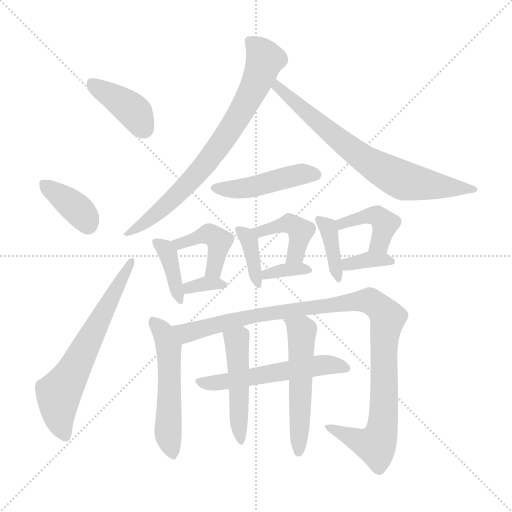
t = 0.00 s
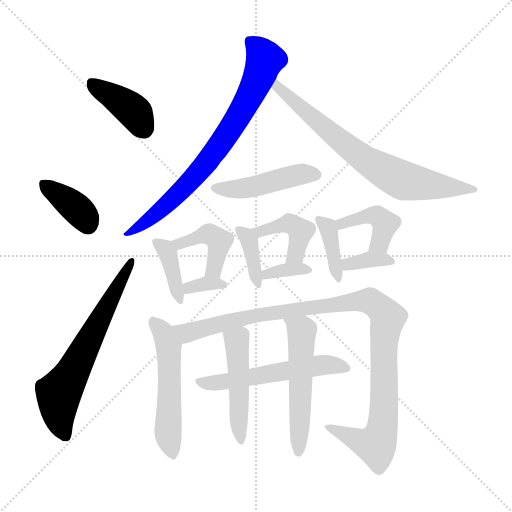
t = 2.62 s
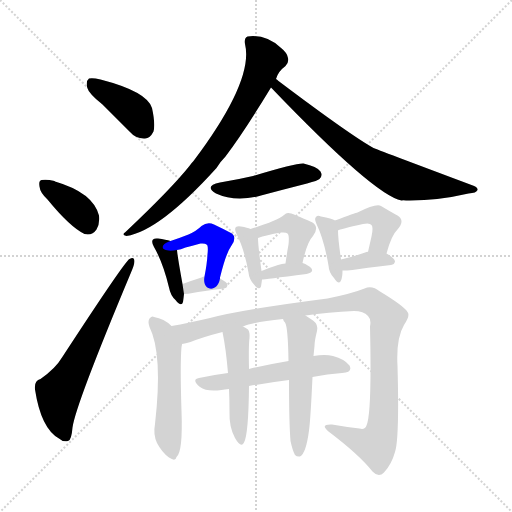
t = 5.23 s
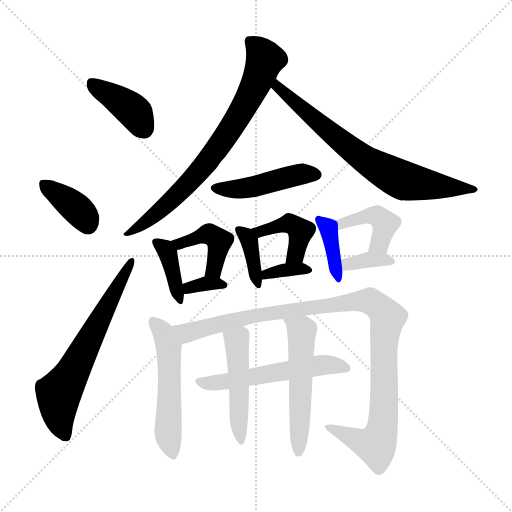
t = 7.85 s
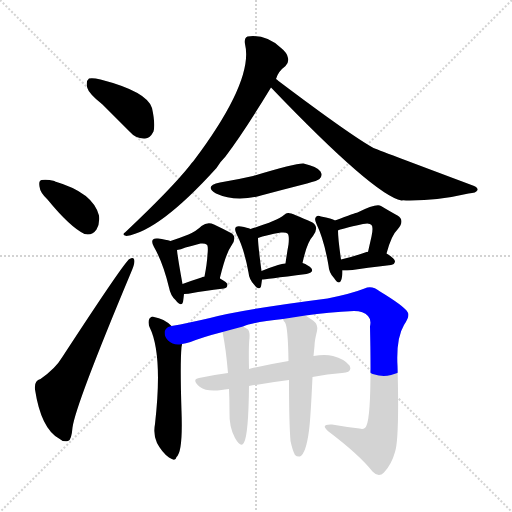
t = 10.46 s
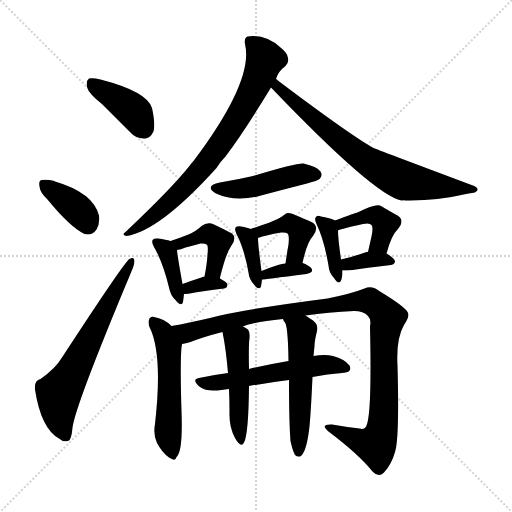
t = 13.08 s

The animated SVG that drew these frames (rendered in a browser with its animation timeline set to each time). Animation: 20 CSS @keyframes rules; one cycle of 13.08 s.

<svg version="1.1" viewBox="0 0 1024 1024" xmlns="http://www.w3.org/2000/svg">
  <g stroke="lightgray" stroke-dasharray="1,1" stroke-width="1" transform="scale(4, 4)">
    <line x1="0" y1="0" x2="256" y2="256"></line>
    <line x1="256" y1="0" x2="0" y2="256"></line>
    <line x1="128" y1="0" x2="128" y2="256"></line>
    <line x1="0" y1="128" x2="256" y2="128"></line>
  </g>
<g transform="scale(1, -1) translate(0, -900)">
   <style type="text/css">
    @keyframes keyframes0 {
      from {
       stroke: blue;
       stroke-dashoffset: 398;
       stroke-width: 128;
       }
       56% {
       animation-timing-function: step-end;
       stroke: blue;
       stroke-dashoffset: 0;
       stroke-width: 128;
       }
       to {
       stroke: black;
       stroke-width: 1024;
       }
       }
       #make-me-a-hanzi-animation-0 {
         animation: keyframes0 0.573893s both;
         animation-delay: 0.000000s;
         animation-timing-function: linear;
       }
    @keyframes keyframes1 {
      from {
       stroke: blue;
       stroke-dashoffset: 375;
       stroke-width: 128;
       }
       55% {
       animation-timing-function: step-end;
       stroke: blue;
       stroke-dashoffset: 0;
       stroke-width: 128;
       }
       to {
       stroke: black;
       stroke-width: 1024;
       }
       }
       #make-me-a-hanzi-animation-1 {
         animation: keyframes1 0.555176s both;
         animation-delay: 0.573893s;
         animation-timing-function: linear;
       }
    @keyframes keyframes2 {
      from {
       stroke: blue;
       stroke-dashoffset: 644;
       stroke-width: 128;
       }
       68% {
       animation-timing-function: step-end;
       stroke: blue;
       stroke-dashoffset: 0;
       stroke-width: 128;
       }
       to {
       stroke: black;
       stroke-width: 1024;
       }
       }
       #make-me-a-hanzi-animation-2 {
         animation: keyframes2 0.774089s both;
         animation-delay: 1.129069s;
         animation-timing-function: linear;
       }
    @keyframes keyframes3 {
      from {
       stroke: blue;
       stroke-dashoffset: 749;
       stroke-width: 128;
       }
       71% {
       animation-timing-function: step-end;
       stroke: blue;
       stroke-dashoffset: 0;
       stroke-width: 128;
       }
       to {
       stroke: black;
       stroke-width: 1024;
       }
       }
       #make-me-a-hanzi-animation-3 {
         animation: keyframes3 0.859538s both;
         animation-delay: 1.903158s;
         animation-timing-function: linear;
       }
    @keyframes keyframes4 {
      from {
       stroke: blue;
       stroke-dashoffset: 722;
       stroke-width: 128;
       }
       70% {
       animation-timing-function: step-end;
       stroke: blue;
       stroke-dashoffset: 0;
       stroke-width: 128;
       }
       to {
       stroke: black;
       stroke-width: 1024;
       }
       }
       #make-me-a-hanzi-animation-4 {
         animation: keyframes4 0.837565s both;
         animation-delay: 2.762695s;
         animation-timing-function: linear;
       }
    @keyframes keyframes5 {
      from {
       stroke: blue;
       stroke-dashoffset: 456;
       stroke-width: 128;
       }
       60% {
       animation-timing-function: step-end;
       stroke: blue;
       stroke-dashoffset: 0;
       stroke-width: 128;
       }
       to {
       stroke: black;
       stroke-width: 1024;
       }
       }
       #make-me-a-hanzi-animation-5 {
         animation: keyframes5 0.621094s both;
         animation-delay: 3.600260s;
         animation-timing-function: linear;
       }
    @keyframes keyframes6 {
      from {
       stroke: blue;
       stroke-dashoffset: 382;
       stroke-width: 128;
       }
       55% {
       animation-timing-function: step-end;
       stroke: blue;
       stroke-dashoffset: 0;
       stroke-width: 128;
       }
       to {
       stroke: black;
       stroke-width: 1024;
       }
       }
       #make-me-a-hanzi-animation-6 {
         animation: keyframes6 0.560872s both;
         animation-delay: 4.221354s;
         animation-timing-function: linear;
       }
    @keyframes keyframes7 {
      from {
       stroke: blue;
       stroke-dashoffset: 423;
       stroke-width: 128;
       }
       58% {
       animation-timing-function: step-end;
       stroke: blue;
       stroke-dashoffset: 0;
       stroke-width: 128;
       }
       to {
       stroke: black;
       stroke-width: 1024;
       }
       }
       #make-me-a-hanzi-animation-7 {
         animation: keyframes7 0.594238s both;
         animation-delay: 4.782227s;
         animation-timing-function: linear;
       }
    @keyframes keyframes8 {
      from {
       stroke: blue;
       stroke-dashoffset: 335;
       stroke-width: 128;
       }
       52% {
       animation-timing-function: step-end;
       stroke: blue;
       stroke-dashoffset: 0;
       stroke-width: 128;
       }
       to {
       stroke: black;
       stroke-width: 1024;
       }
       }
       #make-me-a-hanzi-animation-8 {
         animation: keyframes8 0.522624s both;
         animation-delay: 5.376465s;
         animation-timing-function: linear;
       }
    @keyframes keyframes9 {
      from {
       stroke: blue;
       stroke-dashoffset: 371;
       stroke-width: 128;
       }
       55% {
       animation-timing-function: step-end;
       stroke: blue;
       stroke-dashoffset: 0;
       stroke-width: 128;
       }
       to {
       stroke: black;
       stroke-width: 1024;
       }
       }
       #make-me-a-hanzi-animation-9 {
         animation: keyframes9 0.551921s both;
         animation-delay: 5.899089s;
         animation-timing-function: linear;
       }
    @keyframes keyframes10 {
      from {
       stroke: blue;
       stroke-dashoffset: 423;
       stroke-width: 128;
       }
       58% {
       animation-timing-function: step-end;
       stroke: blue;
       stroke-dashoffset: 0;
       stroke-width: 128;
       }
       to {
       stroke: black;
       stroke-width: 1024;
       }
       }
       #make-me-a-hanzi-animation-10 {
         animation: keyframes10 0.594238s both;
         animation-delay: 6.451009s;
         animation-timing-function: linear;
       }
    @keyframes keyframes11 {
      from {
       stroke: blue;
       stroke-dashoffset: 349;
       stroke-width: 128;
       }
       53% {
       animation-timing-function: step-end;
       stroke: blue;
       stroke-dashoffset: 0;
       stroke-width: 128;
       }
       to {
       stroke: black;
       stroke-width: 1024;
       }
       }
       #make-me-a-hanzi-animation-11 {
         animation: keyframes11 0.534017s both;
         animation-delay: 7.045247s;
         animation-timing-function: linear;
       }
    @keyframes keyframes12 {
      from {
       stroke: blue;
       stroke-dashoffset: 380;
       stroke-width: 128;
       }
       55% {
       animation-timing-function: step-end;
       stroke: blue;
       stroke-dashoffset: 0;
       stroke-width: 128;
       }
       to {
       stroke: black;
       stroke-width: 1024;
       }
       }
       #make-me-a-hanzi-animation-12 {
         animation: keyframes12 0.559245s both;
         animation-delay: 7.579264s;
         animation-timing-function: linear;
       }
    @keyframes keyframes13 {
      from {
       stroke: blue;
       stroke-dashoffset: 424;
       stroke-width: 128;
       }
       58% {
       animation-timing-function: step-end;
       stroke: blue;
       stroke-dashoffset: 0;
       stroke-width: 128;
       }
       to {
       stroke: black;
       stroke-width: 1024;
       }
       }
       #make-me-a-hanzi-animation-13 {
         animation: keyframes13 0.595052s both;
         animation-delay: 8.138509s;
         animation-timing-function: linear;
       }
    @keyframes keyframes14 {
      from {
       stroke: blue;
       stroke-dashoffset: 353;
       stroke-width: 128;
       }
       53% {
       animation-timing-function: step-end;
       stroke: blue;
       stroke-dashoffset: 0;
       stroke-width: 128;
       }
       to {
       stroke: black;
       stroke-width: 1024;
       }
       }
       #make-me-a-hanzi-animation-14 {
         animation: keyframes14 0.537272s both;
         animation-delay: 8.733561s;
         animation-timing-function: linear;
       }
    @keyframes keyframes15 {
      from {
       stroke: blue;
       stroke-dashoffset: 528;
       stroke-width: 128;
       }
       63% {
       animation-timing-function: step-end;
       stroke: blue;
       stroke-dashoffset: 0;
       stroke-width: 128;
       }
       to {
       stroke: black;
       stroke-width: 1024;
       }
       }
       #make-me-a-hanzi-animation-15 {
         animation: keyframes15 0.679688s both;
         animation-delay: 9.270833s;
         animation-timing-function: linear;
       }
    @keyframes keyframes16 {
      from {
       stroke: blue;
       stroke-dashoffset: 1047;
       stroke-width: 128;
       }
       77% {
       animation-timing-function: step-end;
       stroke: blue;
       stroke-dashoffset: 0;
       stroke-width: 128;
       }
       to {
       stroke: black;
       stroke-width: 1024;
       }
       }
       #make-me-a-hanzi-animation-16 {
         animation: keyframes16 1.102051s both;
         animation-delay: 9.950521s;
         animation-timing-function: linear;
       }
    @keyframes keyframes17 {
      from {
       stroke: blue;
       stroke-dashoffset: 549;
       stroke-width: 128;
       }
       64% {
       animation-timing-function: step-end;
       stroke: blue;
       stroke-dashoffset: 0;
       stroke-width: 128;
       }
       to {
       stroke: black;
       stroke-width: 1024;
       }
       }
       #make-me-a-hanzi-animation-17 {
         animation: keyframes17 0.696777s both;
         animation-delay: 11.052572s;
         animation-timing-function: linear;
       }
    @keyframes keyframes18 {
      from {
       stroke: blue;
       stroke-dashoffset: 477;
       stroke-width: 128;
       }
       61% {
       animation-timing-function: step-end;
       stroke: blue;
       stroke-dashoffset: 0;
       stroke-width: 128;
       }
       to {
       stroke: black;
       stroke-width: 1024;
       }
       }
       #make-me-a-hanzi-animation-18 {
         animation: keyframes18 0.638184s both;
         animation-delay: 11.749349s;
         animation-timing-function: linear;
       }
    @keyframes keyframes19 {
      from {
       stroke: blue;
       stroke-dashoffset: 537;
       stroke-width: 128;
       }
       64% {
       animation-timing-function: step-end;
       stroke: blue;
       stroke-dashoffset: 0;
       stroke-width: 128;
       }
       to {
       stroke: black;
       stroke-width: 1024;
       }
       }
       #make-me-a-hanzi-animation-19 {
         animation: keyframes19 0.687012s both;
         animation-delay: 12.387533s;
         animation-timing-function: linear;
       }
</style>
<path d="M 205.0 691.0 Q 230.0 666.0 259.0 637.0 Q 272.0 622.0 290.0 623.0 Q 300.0 623.0 307.0 637.0 Q 311.0 652.0 304.0 684.0 Q 294.0 717.0 201.0 741.0 Q 185.0 745.0 178.0 743.0 Q 172.0 739.0 174.0 726.0 Q 177.0 713.0 205.0 691.0 Z" fill="lightgray"></path> 
<path d="M 95.0 501.0 Q 140.0 446.0 169.0 432.0 Q 184.0 428.0 193.0 441.0 Q 200.0 453.0 198.0 469.0 Q 186.0 515.0 110.0 537.0 L 109.0 538.0 Q 93.0 542.0 83.0 540.0 Q 77.0 539.0 79.0 527.0 Q 80.0 515.0 95.0 501.0 Z" fill="lightgray"></path> 
<path d="M 81.0 142.0 Q 68.0 139.0 70.0 121.0 Q 82.0 43.0 118.0 23.0 Q 125.0 16.0 136.0 18.0 Q 143.0 19.0 145.0 45.0 Q 151.0 90.0 262.0 355.0 Q 269.0 371.0 269.0 378.0 Q 268.0 388.0 259.0 382.0 Q 250.0 378.0 124.0 185.0 Q 111.0 163.0 81.0 142.0 Z" fill="lightgray"></path> 
<path d="M 552.0 742.0 Q 556.0 757.0 571.0 768.0 Q 578.0 774.0 576.0 784.0 Q 575.0 794.0 561.0 805.0 Q 531.0 832.0 495.0 827.0 Q 488.0 824.0 490.0 812.0 Q 508.0 739.0 387.0 578.0 Q 383.0 574.0 378.0 567.0 Q 342.0 522.0 251.0 436.0 Q 242.0 430.0 253.0 428.0 Q 319.0 438.0 433.0 564.0 Q 440.0 576.0 451.0 587.0 Q 488.0 636.0 542.0 725.0 L 552.0 742.0 Z" fill="lightgray"></path> 
<path d="M 542.0 725.0 Q 749.0 509.0 803.0 499.0 Q 806.0 500.0 812.0 499.0 Q 873.0 498.0 937.0 513.0 Q 953.0 514.0 955.0 520.0 Q 956.0 526.0 943.0 530.0 Q 751.0 602.0 747.0 604.0 Q 699.0 631.0 557.0 738.0 Q 554.0 741.0 552.0 742.0 C 528.0 760.0 521.0 747.0 542.0 725.0 Z" fill="lightgray"></path> 
<path d="M 440.0 535.0 Q 407.0 528.0 432.0 513.0 Q 471.0 495.0 522.0 509.0 Q 567.0 521.0 614.0 533.0 Q 636.0 539.0 639.0 542.0 Q 646.0 549.0 641.0 557.0 Q 634.0 567.0 607.0 573.0 Q 592.0 574.0 506.0 548.0 Q 476.0 541.0 440.0 535.0 Z" fill="lightgray"></path> 
<path d="M 341.0 418.0 Q 332.0 421.0 316.0 423.0 Q 309.0 424.0 306.0 421.0 Q 302.0 417.0 308.0 406.0 Q 326.0 375.0 338.0 325.0 Q 341.0 309.0 351.0 300.0 Q 363.0 285.0 366.0 296.0 Q 367.0 303.0 368.0 312.0 L 365.0 332.0 Q 355.0 387.0 354.0 400.0 C 352.0 415.0 352.0 415.0 341.0 418.0 Z" fill="lightgray"></path> 
<path d="M 440.0 343.0 L 440.0 345.0 Q 452.0 394.0 463.0 409.0 Q 476.0 428.0 460.0 435.0 Q 447.0 442.0 428.0 451.0 Q 415.0 457.0 403.0 448.0 Q 393.0 438.0 377.0 431.0 Q 362.0 425.0 341.0 418.0 C 313.0 408.0 325.0 394.0 354.0 400.0 Q 361.0 401.0 371.0 405.0 Q 387.0 409.0 401.0 413.0 Q 410.0 414.0 413.0 411.0 Q 417.0 410.0 415.0 391.0 Q 414.0 372.0 409.0 347.0 C 403.0 318.0 435.0 313.0 440.0 343.0 Z" fill="lightgray"></path> 
<path d="M 368.0 312.0 Q 377.0 312.0 385.0 314.0 Q 404.0 318.0 448.0 323.0 Q 455.0 324.0 455.0 331.0 Q 455.0 335.0 440.0 343.0 L 409.0 347.0 Q 406.0 347.0 403.0 345.0 Q 381.0 338.0 365.0 332.0 C 337.0 322.0 338.0 311.0 368.0 312.0 Z" fill="lightgray"></path> 
<path d="M 501.0 442.0 Q 495.0 445.0 482.0 447.0 Q 475.0 448.0 472.0 446.0 Q 468.0 442.0 473.0 432.0 Q 488.0 404.0 497.0 355.0 Q 498.0 342.0 508.0 331.0 Q 518.0 318.0 522.0 327.0 Q 523.0 333.0 524.0 341.0 L 523.0 358.0 Q 516.0 410.0 516.0 424.0 C 516.0 436.0 516.0 436.0 501.0 442.0 Z" fill="lightgray"></path> 
<path d="M 605.0 374.0 Q 614.0 416.0 626.0 428.0 Q 639.0 446.0 625.0 455.0 Q 580.0 476.0 576.0 474.0 Q 572.0 474.0 568.0 470.0 Q 553.0 458.0 501.0 442.0 C 472.0 433.0 488.0 414.0 516.0 424.0 Q 532.0 430.0 562.0 435.0 Q 572.0 436.0 575.0 433.0 Q 579.0 430.0 577.0 411.0 Q 574.0 395.0 571.0 373.0 C 567.0 343.0 598.0 345.0 605.0 374.0 Z" fill="lightgray"></path> 
<path d="M 524.0 341.0 Q 527.0 341.0 613.0 352.0 Q 628.0 355.0 623.0 363.0 Q 617.0 370.0 605.0 374.0 L 571.0 373.0 Q 564.0 373.0 556.0 370.0 Q 537.0 364.0 523.0 358.0 C 495.0 346.0 494.0 338.0 524.0 341.0 Z" fill="lightgray"></path> 
<path d="M 670.0 459.0 Q 664.0 463.0 642.0 467.0 Q 635.0 470.0 632.0 466.0 Q 628.0 462.0 633.0 452.0 Q 648.0 421.0 657.0 369.0 Q 658.0 354.0 668.0 344.0 Q 678.0 329.0 682.0 339.0 Q 685.0 346.0 685.0 359.0 L 682.0 381.0 Q 676.0 423.0 676.0 439.0 C 676.0 456.0 676.0 456.0 670.0 459.0 Z" fill="lightgray"></path> 
<path d="M 773.0 393.0 Q 783.0 430.0 795.0 441.0 Q 811.0 459.0 795.0 469.0 Q 782.0 476.0 762.0 488.0 Q 753.0 494.0 715.0 475.0 Q 712.0 475.0 670.0 459.0 C 642.0 448.0 648.0 428.0 676.0 439.0 Q 680.0 442.0 726.0 452.0 Q 739.0 455.0 743.0 450.0 Q 747.0 446.0 743.0 427.0 Q 740.0 414.0 736.0 396.0 C 729.0 367.0 765.0 364.0 773.0 393.0 Z" fill="lightgray"></path> 
<path d="M 685.0 359.0 Q 694.0 359.0 705.0 360.0 Q 729.0 364.0 782.0 370.0 Q 789.0 371.0 790.0 377.0 Q 790.0 383.0 773.0 393.0 C 766.0 397.0 766.0 397.0 736.0 396.0 Q 735.0 397.0 733.0 396.0 Q 705.0 386.0 682.0 381.0 C 653.0 374.0 655.0 359.0 685.0 359.0 Z" fill="lightgray"></path> 
<path d="M 343.0 248.0 Q 328.0 263.0 308.0 266.0 Q 304.0 269.0 299.0 263.0 Q 295.0 257.0 299.0 246.0 Q 326.0 192.0 310.0 52.0 Q 306.0 31.0 314.0 14.0 Q 324.0 -5.0 338.0 -15.0 Q 351.0 -24.0 353.0 -14.0 Q 366.0 -4.0 363.0 78.0 Q 360.0 172.0 363.0 206.0 Q 364.0 210.0 364.0 212.0 C 366.0 228.0 366.0 228.0 343.0 248.0 Z" fill="lightgray"></path> 
<path d="M 611.0 269.0 Q 656.0 276.0 708.0 278.0 Q 727.0 278.0 736.0 268.0 Q 743.0 261.0 740.0 247.0 Q 744.0 73.0 733.0 49.0 Q 730.0 40.0 719.0 43.0 Q 692.0 46.0 664.0 51.0 Q 639.0 52.0 657.0 37.0 Q 718.0 -9.0 745.0 -43.0 Q 757.0 -56.0 768.0 -45.0 Q 783.0 -29.0 790.0 -4.0 Q 799.0 23.0 795.0 168.0 Q 792.0 223.0 808.0 250.0 Q 821.0 269.0 815.0 276.0 Q 808.0 288.0 760.0 317.0 Q 744.0 330.0 729.0 323.0 Q 704.0 313.0 655.0 303.0 Q 484.0 281.0 420.0 264.0 Q 377.0 254.0 343.0 248.0 C 314.0 242.0 335.0 204.0 364.0 212.0 Q 371.0 213.0 381.0 216.0 Q 406.0 226.0 445.0 236.0 L 486.0 247.0 Q 505.0 256.0 566.0 262.0 L 611.0 269.0 Z" fill="lightgray"></path> 
<path d="M 625.0 146.0 Q 655.0 152.0 684.0 154.0 Q 706.0 155.0 699.0 169.0 Q 689.0 182.0 666.0 188.0 Q 650.0 192.0 627.0 188.0 L 577.0 178.0 Q 535.0 171.0 498.0 162.0 L 456.0 154.0 Q 425.0 150.0 398.0 144.0 Q 382.0 141.0 400.0 126.0 Q 413.0 116.0 443.0 120.0 Q 449.0 121.0 458.0 122.0 L 498.0 128.0 Q 538.0 135.0 578.0 140.0 L 625.0 146.0 Z" fill="lightgray"></path> 
<path d="M 445.0 236.0 Q 452.0 202.0 456.0 154.0 L 458.0 122.0 Q 459.0 101.0 459.0 76.0 Q 458.0 46.0 470.0 24.0 Q 482.0 3.0 488.0 15.0 Q 497.0 31.0 498.0 128.0 L 498.0 162.0 Q 497.0 211.0 499.0 224.0 Q 500.0 236.0 496.0 241.0 Q 492.0 244.0 486.0 247.0 C 460.0 262.0 439.0 265.0 445.0 236.0 Z" fill="lightgray"></path> 
<path d="M 581.0 18.0 Q 585.0 -1.0 590.0 -10.0 Q 594.0 -14.0 600.0 -13.0 Q 612.0 -7.0 618.0 39.0 Q 621.0 60.0 625.0 146.0 L 627.0 188.0 Q 628.0 198.0 629.0 208.0 Q 629.0 218.0 634.0 238.0 Q 637.0 251.0 626.0 259.0 Q 617.0 265.0 611.0 269.0 C 586.0 286.0 551.0 288.0 566.0 262.0 Q 567.0 258.0 570.0 255.0 Q 576.0 246.0 577.0 178.0 L 578.0 140.0 Q 578.0 55.0 581.0 18.0 Z" fill="lightgray"></path> 
      <clipPath id="make-me-a-hanzi-clip-0">
      <path d="M 205.0 691.0 Q 230.0 666.0 259.0 637.0 Q 272.0 622.0 290.0 623.0 Q 300.0 623.0 307.0 637.0 Q 311.0 652.0 304.0 684.0 Q 294.0 717.0 201.0 741.0 Q 185.0 745.0 178.0 743.0 Q 172.0 739.0 174.0 726.0 Q 177.0 713.0 205.0 691.0 Z" fill="lightgray"></path>
      </clipPath>
      <path clip-path="url(#make-me-a-hanzi-clip-0)" d="M 183.0 735.0 L 261.0 683.0 L 288.0 643.0 " fill="none" id="make-me-a-hanzi-animation-0" stroke-dasharray="270 540" stroke-linecap="round"></path>

      <clipPath id="make-me-a-hanzi-clip-1">
      <path d="M 95.0 501.0 Q 140.0 446.0 169.0 432.0 Q 184.0 428.0 193.0 441.0 Q 200.0 453.0 198.0 469.0 Q 186.0 515.0 110.0 537.0 L 109.0 538.0 Q 93.0 542.0 83.0 540.0 Q 77.0 539.0 79.0 527.0 Q 80.0 515.0 95.0 501.0 Z" fill="lightgray"></path>
      </clipPath>
      <path clip-path="url(#make-me-a-hanzi-clip-1)" d="M 89.0 531.0 L 159.0 478.0 L 175.0 451.0 " fill="none" id="make-me-a-hanzi-animation-1" stroke-dasharray="247 494" stroke-linecap="round"></path>

      <clipPath id="make-me-a-hanzi-clip-2">
      <path d="M 81.0 142.0 Q 68.0 139.0 70.0 121.0 Q 82.0 43.0 118.0 23.0 Q 125.0 16.0 136.0 18.0 Q 143.0 19.0 145.0 45.0 Q 151.0 90.0 262.0 355.0 Q 269.0 371.0 269.0 378.0 Q 268.0 388.0 259.0 382.0 Q 250.0 378.0 124.0 185.0 Q 111.0 163.0 81.0 142.0 Z" fill="lightgray"></path>
      </clipPath>
      <path clip-path="url(#make-me-a-hanzi-clip-2)" d="M 131.0 28.0 L 119.0 59.0 L 117.0 113.0 L 146.0 157.0 L 262.0 376.0 " fill="none" id="make-me-a-hanzi-animation-2" stroke-dasharray="516 1032" stroke-linecap="round"></path>

      <clipPath id="make-me-a-hanzi-clip-3">
      <path d="M 552.0 742.0 Q 556.0 757.0 571.0 768.0 Q 578.0 774.0 576.0 784.0 Q 575.0 794.0 561.0 805.0 Q 531.0 832.0 495.0 827.0 Q 488.0 824.0 490.0 812.0 Q 508.0 739.0 387.0 578.0 Q 383.0 574.0 378.0 567.0 Q 342.0 522.0 251.0 436.0 Q 242.0 430.0 253.0 428.0 Q 319.0 438.0 433.0 564.0 Q 440.0 576.0 451.0 587.0 Q 488.0 636.0 542.0 725.0 L 552.0 742.0 Z" fill="lightgray"></path>
      </clipPath>
      <path clip-path="url(#make-me-a-hanzi-clip-3)" d="M 503.0 816.0 L 521.0 797.0 L 529.0 778.0 L 512.0 732.0 L 472.0 659.0 L 383.0 539.0 L 333.0 490.0 L 257.0 433.0 " fill="none" id="make-me-a-hanzi-animation-3" stroke-dasharray="621 1242" stroke-linecap="round"></path>

      <clipPath id="make-me-a-hanzi-clip-4">
      <path d="M 542.0 725.0 Q 749.0 509.0 803.0 499.0 Q 806.0 500.0 812.0 499.0 Q 873.0 498.0 937.0 513.0 Q 953.0 514.0 955.0 520.0 Q 956.0 526.0 943.0 530.0 Q 751.0 602.0 747.0 604.0 Q 699.0 631.0 557.0 738.0 Q 554.0 741.0 552.0 742.0 C 528.0 760.0 521.0 747.0 542.0 725.0 Z" fill="lightgray"></path>
      </clipPath>
      <path clip-path="url(#make-me-a-hanzi-clip-4)" d="M 552.0 736.0 L 559.0 722.0 L 614.0 672.0 L 759.0 563.0 L 820.0 536.0 L 947.0 523.0 " fill="none" id="make-me-a-hanzi-animation-4" stroke-dasharray="594 1188" stroke-linecap="round"></path>

      <clipPath id="make-me-a-hanzi-clip-5">
      <path d="M 440.0 535.0 Q 407.0 528.0 432.0 513.0 Q 471.0 495.0 522.0 509.0 Q 567.0 521.0 614.0 533.0 Q 636.0 539.0 639.0 542.0 Q 646.0 549.0 641.0 557.0 Q 634.0 567.0 607.0 573.0 Q 592.0 574.0 506.0 548.0 Q 476.0 541.0 440.0 535.0 Z" fill="lightgray"></path>
      </clipPath>
      <path clip-path="url(#make-me-a-hanzi-clip-5)" d="M 433.0 525.0 L 492.0 524.0 L 591.0 550.0 L 630.0 551.0 " fill="none" id="make-me-a-hanzi-animation-5" stroke-dasharray="328 656" stroke-linecap="round"></path>

      <clipPath id="make-me-a-hanzi-clip-6">
      <path d="M 341.0 418.0 Q 332.0 421.0 316.0 423.0 Q 309.0 424.0 306.0 421.0 Q 302.0 417.0 308.0 406.0 Q 326.0 375.0 338.0 325.0 Q 341.0 309.0 351.0 300.0 Q 363.0 285.0 366.0 296.0 Q 367.0 303.0 368.0 312.0 L 365.0 332.0 Q 355.0 387.0 354.0 400.0 C 352.0 415.0 352.0 415.0 341.0 418.0 Z" fill="lightgray"></path>
      </clipPath>
      <path clip-path="url(#make-me-a-hanzi-clip-6)" d="M 313.0 414.0 L 335.0 394.0 L 359.0 301.0 " fill="none" id="make-me-a-hanzi-animation-6" stroke-dasharray="254 508" stroke-linecap="round"></path>

      <clipPath id="make-me-a-hanzi-clip-7">
      <path d="M 440.0 343.0 L 440.0 345.0 Q 452.0 394.0 463.0 409.0 Q 476.0 428.0 460.0 435.0 Q 447.0 442.0 428.0 451.0 Q 415.0 457.0 403.0 448.0 Q 393.0 438.0 377.0 431.0 Q 362.0 425.0 341.0 418.0 C 313.0 408.0 325.0 394.0 354.0 400.0 Q 361.0 401.0 371.0 405.0 Q 387.0 409.0 401.0 413.0 Q 410.0 414.0 413.0 411.0 Q 417.0 410.0 415.0 391.0 Q 414.0 372.0 409.0 347.0 C 403.0 318.0 435.0 313.0 440.0 343.0 Z" fill="lightgray"></path>
      </clipPath>
      <path clip-path="url(#make-me-a-hanzi-clip-7)" d="M 349.0 417.0 L 358.0 412.0 L 418.0 432.0 L 435.0 422.0 L 432.0 376.0 L 428.0 361.0 L 418.0 354.0 " fill="none" id="make-me-a-hanzi-animation-7" stroke-dasharray="295 590" stroke-linecap="round"></path>

      <clipPath id="make-me-a-hanzi-clip-8">
      <path d="M 368.0 312.0 Q 377.0 312.0 385.0 314.0 Q 404.0 318.0 448.0 323.0 Q 455.0 324.0 455.0 331.0 Q 455.0 335.0 440.0 343.0 L 409.0 347.0 Q 406.0 347.0 403.0 345.0 Q 381.0 338.0 365.0 332.0 C 337.0 322.0 338.0 311.0 368.0 312.0 Z" fill="lightgray"></path>
      </clipPath>
      <path clip-path="url(#make-me-a-hanzi-clip-8)" d="M 372.0 318.0 L 410.0 333.0 L 448.0 330.0 " fill="none" id="make-me-a-hanzi-animation-8" stroke-dasharray="207 414" stroke-linecap="round"></path>

      <clipPath id="make-me-a-hanzi-clip-9">
      <path d="M 501.0 442.0 Q 495.0 445.0 482.0 447.0 Q 475.0 448.0 472.0 446.0 Q 468.0 442.0 473.0 432.0 Q 488.0 404.0 497.0 355.0 Q 498.0 342.0 508.0 331.0 Q 518.0 318.0 522.0 327.0 Q 523.0 333.0 524.0 341.0 L 523.0 358.0 Q 516.0 410.0 516.0 424.0 C 516.0 436.0 516.0 436.0 501.0 442.0 Z" fill="lightgray"></path>
      </clipPath>
      <path clip-path="url(#make-me-a-hanzi-clip-9)" d="M 478.0 439.0 L 499.0 418.0 L 517.0 335.0 " fill="none" id="make-me-a-hanzi-animation-9" stroke-dasharray="243 486" stroke-linecap="round"></path>

      <clipPath id="make-me-a-hanzi-clip-10">
      <path d="M 605.0 374.0 Q 614.0 416.0 626.0 428.0 Q 639.0 446.0 625.0 455.0 Q 580.0 476.0 576.0 474.0 Q 572.0 474.0 568.0 470.0 Q 553.0 458.0 501.0 442.0 C 472.0 433.0 488.0 414.0 516.0 424.0 Q 532.0 430.0 562.0 435.0 Q 572.0 436.0 575.0 433.0 Q 579.0 430.0 577.0 411.0 Q 574.0 395.0 571.0 373.0 C 567.0 343.0 598.0 345.0 605.0 374.0 Z" fill="lightgray"></path>
      </clipPath>
      <path clip-path="url(#make-me-a-hanzi-clip-10)" d="M 511.0 443.0 L 520.0 436.0 L 562.0 450.0 L 590.0 449.0 L 601.0 438.0 L 596.0 406.0 L 588.0 387.0 L 576.0 379.0 " fill="none" id="make-me-a-hanzi-animation-10" stroke-dasharray="295 590" stroke-linecap="round"></path>

      <clipPath id="make-me-a-hanzi-clip-11">
      <path d="M 524.0 341.0 Q 527.0 341.0 613.0 352.0 Q 628.0 355.0 623.0 363.0 Q 617.0 370.0 605.0 374.0 L 571.0 373.0 Q 564.0 373.0 556.0 370.0 Q 537.0 364.0 523.0 358.0 C 495.0 346.0 494.0 338.0 524.0 341.0 Z" fill="lightgray"></path>
      </clipPath>
      <path clip-path="url(#make-me-a-hanzi-clip-11)" d="M 525.0 345.0 L 566.0 360.0 L 615.0 361.0 " fill="none" id="make-me-a-hanzi-animation-11" stroke-dasharray="221 442" stroke-linecap="round"></path>

      <clipPath id="make-me-a-hanzi-clip-12">
      <path d="M 670.0 459.0 Q 664.0 463.0 642.0 467.0 Q 635.0 470.0 632.0 466.0 Q 628.0 462.0 633.0 452.0 Q 648.0 421.0 657.0 369.0 Q 658.0 354.0 668.0 344.0 Q 678.0 329.0 682.0 339.0 Q 685.0 346.0 685.0 359.0 L 682.0 381.0 Q 676.0 423.0 676.0 439.0 C 676.0 456.0 676.0 456.0 670.0 459.0 Z" fill="lightgray"></path>
      </clipPath>
      <path clip-path="url(#make-me-a-hanzi-clip-12)" d="M 638.0 459.0 L 658.0 439.0 L 676.0 345.0 " fill="none" id="make-me-a-hanzi-animation-12" stroke-dasharray="252 504" stroke-linecap="round"></path>

      <clipPath id="make-me-a-hanzi-clip-13">
      <path d="M 773.0 393.0 Q 783.0 430.0 795.0 441.0 Q 811.0 459.0 795.0 469.0 Q 782.0 476.0 762.0 488.0 Q 753.0 494.0 715.0 475.0 Q 712.0 475.0 670.0 459.0 C 642.0 448.0 648.0 428.0 676.0 439.0 Q 680.0 442.0 726.0 452.0 Q 739.0 455.0 743.0 450.0 Q 747.0 446.0 743.0 427.0 Q 740.0 414.0 736.0 396.0 C 729.0 367.0 765.0 364.0 773.0 393.0 Z" fill="lightgray"></path>
      </clipPath>
      <path clip-path="url(#make-me-a-hanzi-clip-13)" d="M 676.0 445.0 L 685.0 457.0 L 696.0 455.0 L 730.0 467.0 L 758.0 466.0 L 770.0 452.0 L 767.0 439.0 L 759.0 413.0 L 743.0 403.0 " fill="none" id="make-me-a-hanzi-animation-13" stroke-dasharray="296 592" stroke-linecap="round"></path>

      <clipPath id="make-me-a-hanzi-clip-14">
      <path d="M 685.0 359.0 Q 694.0 359.0 705.0 360.0 Q 729.0 364.0 782.0 370.0 Q 789.0 371.0 790.0 377.0 Q 790.0 383.0 773.0 393.0 C 766.0 397.0 766.0 397.0 736.0 396.0 Q 735.0 397.0 733.0 396.0 Q 705.0 386.0 682.0 381.0 C 653.0 374.0 655.0 359.0 685.0 359.0 Z" fill="lightgray"></path>
      </clipPath>
      <path clip-path="url(#make-me-a-hanzi-clip-14)" d="M 690.0 365.0 L 696.0 372.0 L 731.0 380.0 L 783.0 377.0 " fill="none" id="make-me-a-hanzi-animation-14" stroke-dasharray="225 450" stroke-linecap="round"></path>

      <clipPath id="make-me-a-hanzi-clip-15">
      <path d="M 343.0 248.0 Q 328.0 263.0 308.0 266.0 Q 304.0 269.0 299.0 263.0 Q 295.0 257.0 299.0 246.0 Q 326.0 192.0 310.0 52.0 Q 306.0 31.0 314.0 14.0 Q 324.0 -5.0 338.0 -15.0 Q 351.0 -24.0 353.0 -14.0 Q 366.0 -4.0 363.0 78.0 Q 360.0 172.0 363.0 206.0 Q 364.0 210.0 364.0 212.0 C 366.0 228.0 366.0 228.0 343.0 248.0 Z" fill="lightgray"></path>
      </clipPath>
      <path clip-path="url(#make-me-a-hanzi-clip-15)" d="M 306.0 257.0 L 325.0 237.0 L 337.0 207.0 L 336.0 35.0 L 345.0 -4.0 " fill="none" id="make-me-a-hanzi-animation-15" stroke-dasharray="400 800" stroke-linecap="round"></path>

      <clipPath id="make-me-a-hanzi-clip-16">
      <path d="M 611.0 269.0 Q 656.0 276.0 708.0 278.0 Q 727.0 278.0 736.0 268.0 Q 743.0 261.0 740.0 247.0 Q 744.0 73.0 733.0 49.0 Q 730.0 40.0 719.0 43.0 Q 692.0 46.0 664.0 51.0 Q 639.0 52.0 657.0 37.0 Q 718.0 -9.0 745.0 -43.0 Q 757.0 -56.0 768.0 -45.0 Q 783.0 -29.0 790.0 -4.0 Q 799.0 23.0 795.0 168.0 Q 792.0 223.0 808.0 250.0 Q 821.0 269.0 815.0 276.0 Q 808.0 288.0 760.0 317.0 Q 744.0 330.0 729.0 323.0 Q 704.0 313.0 655.0 303.0 Q 484.0 281.0 420.0 264.0 Q 377.0 254.0 343.0 248.0 C 314.0 242.0 335.0 204.0 364.0 212.0 Q 371.0 213.0 381.0 216.0 Q 406.0 226.0 445.0 236.0 L 486.0 247.0 Q 505.0 256.0 566.0 262.0 L 611.0 269.0 Z" fill="lightgray"></path>
      </clipPath>
      <path clip-path="url(#make-me-a-hanzi-clip-16)" d="M 351.0 245.0 L 374.0 234.0 L 498.0 267.0 L 624.0 287.0 L 732.0 299.0 L 755.0 289.0 L 776.0 265.0 L 767.0 209.0 L 769.0 88.0 L 760.0 28.0 L 751.0 12.0 L 720.0 17.0 L 669.0 40.0 " fill="none" id="make-me-a-hanzi-animation-16" stroke-dasharray="919 1838" stroke-linecap="round"></path>

      <clipPath id="make-me-a-hanzi-clip-17">
      <path d="M 625.0 146.0 Q 655.0 152.0 684.0 154.0 Q 706.0 155.0 699.0 169.0 Q 689.0 182.0 666.0 188.0 Q 650.0 192.0 627.0 188.0 L 577.0 178.0 Q 535.0 171.0 498.0 162.0 L 456.0 154.0 Q 425.0 150.0 398.0 144.0 Q 382.0 141.0 400.0 126.0 Q 413.0 116.0 443.0 120.0 Q 449.0 121.0 458.0 122.0 L 498.0 128.0 Q 538.0 135.0 578.0 140.0 L 625.0 146.0 Z" fill="lightgray"></path>
      </clipPath>
      <path clip-path="url(#make-me-a-hanzi-clip-17)" d="M 399.0 135.0 L 462.0 138.0 L 637.0 169.0 L 689.0 164.0 " fill="none" id="make-me-a-hanzi-animation-17" stroke-dasharray="421 842" stroke-linecap="round"></path>

      <clipPath id="make-me-a-hanzi-clip-18">
      <path d="M 445.0 236.0 Q 452.0 202.0 456.0 154.0 L 458.0 122.0 Q 459.0 101.0 459.0 76.0 Q 458.0 46.0 470.0 24.0 Q 482.0 3.0 488.0 15.0 Q 497.0 31.0 498.0 128.0 L 498.0 162.0 Q 497.0 211.0 499.0 224.0 Q 500.0 236.0 496.0 241.0 Q 492.0 244.0 486.0 247.0 C 460.0 262.0 439.0 265.0 445.0 236.0 Z" fill="lightgray"></path>
      </clipPath>
      <path clip-path="url(#make-me-a-hanzi-clip-18)" d="M 454.0 232.0 L 473.0 218.0 L 480.0 21.0 " fill="none" id="make-me-a-hanzi-animation-18" stroke-dasharray="349 698" stroke-linecap="round"></path>

      <clipPath id="make-me-a-hanzi-clip-19">
      <path d="M 581.0 18.0 Q 585.0 -1.0 590.0 -10.0 Q 594.0 -14.0 600.0 -13.0 Q 612.0 -7.0 618.0 39.0 Q 621.0 60.0 625.0 146.0 L 627.0 188.0 Q 628.0 198.0 629.0 208.0 Q 629.0 218.0 634.0 238.0 Q 637.0 251.0 626.0 259.0 Q 617.0 265.0 611.0 269.0 C 586.0 286.0 551.0 288.0 566.0 262.0 Q 567.0 258.0 570.0 255.0 Q 576.0 246.0 577.0 178.0 L 578.0 140.0 Q 578.0 55.0 581.0 18.0 Z" fill="lightgray"></path>
      </clipPath>
      <path clip-path="url(#make-me-a-hanzi-clip-19)" d="M 574.0 262.0 L 604.0 238.0 L 597.0 -4.0 " fill="none" id="make-me-a-hanzi-animation-19" stroke-dasharray="409 818" stroke-linecap="round"></path>

</g>
</svg>
